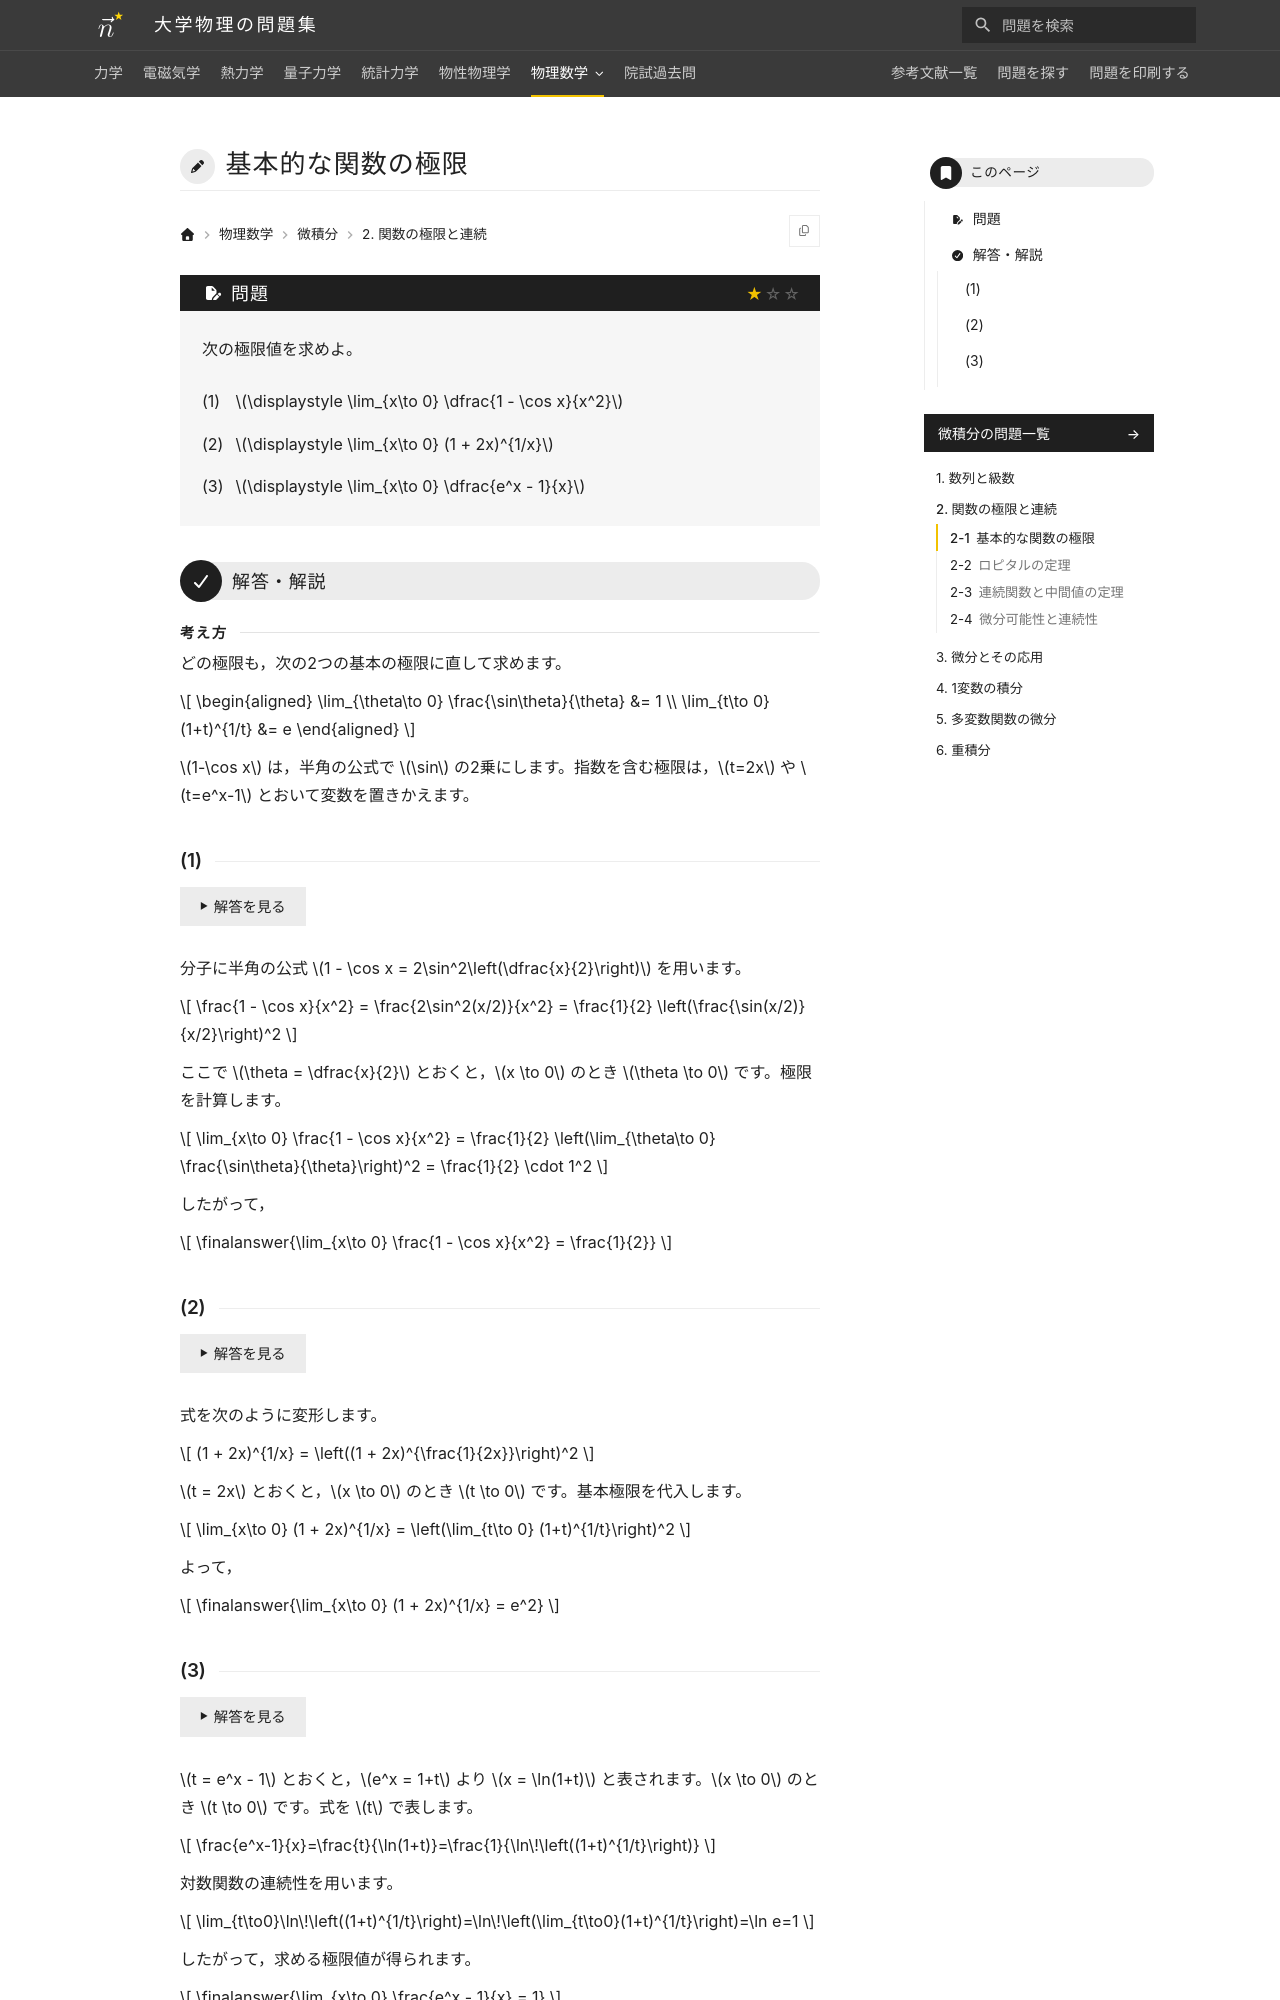

repository: Nanana-2/physics-site · page: 14calculus/02/02_010/index.html · generator: mkdocs

---
tags:
  - 基本
---

# 基本的な関数の極限

## 問題
次の極限値を求めよ。

(1) $\displaystyle \lim_{x\to 0} \dfrac{1 - \cos x}{x^2}$

(2) $\displaystyle \lim_{x\to 0} (1 + 2x)^{1/x}$

(3) $\displaystyle \lim_{x\to 0} \dfrac{e^x - 1}{x}$

---

## 解答・解説

<div class="approach" markdown>
どの極限も，次の2つの基本の極限に直して求めます。

$$
\begin{aligned}
\lim_{\theta\to 0} \frac{\sin\theta}{\theta} &= 1 \\
\lim_{t\to 0} (1+t)^{1/t} &= e
\end{aligned}
$$

$1-\cos x$ は，半角の公式で $\sin$ の2乗にします。指数を含む極限は，$t=2x$ や $t=e^x-1$ とおいて変数を置きかえます。
</div>

### (1)
分子に半角の公式 $1 - \cos x = 2\sin^2\left(\dfrac{x}{2}\right)$ を用います。

$$
\frac{1 - \cos x}{x^2} = \frac{2\sin^2(x/2)}{x^2} = \frac{1}{2} \left(\frac{\sin(x/2)}{x/2}\right)^2
$$

ここで $\theta = \dfrac{x}{2}$ とおくと，$x \to 0$ のとき $\theta \to 0$ です。極限を計算します。

$$
\lim_{x\to 0} \frac{1 - \cos x}{x^2} = \frac{1}{2} \left(\lim_{\theta\to 0} \frac{\sin\theta}{\theta}\right)^2 = \frac{1}{2} \cdot 1^2
$$

したがって，

$$
\finalanswer{\lim_{x\to 0} \frac{1 - \cos x}{x^2} = \frac{1}{2}}
$$
